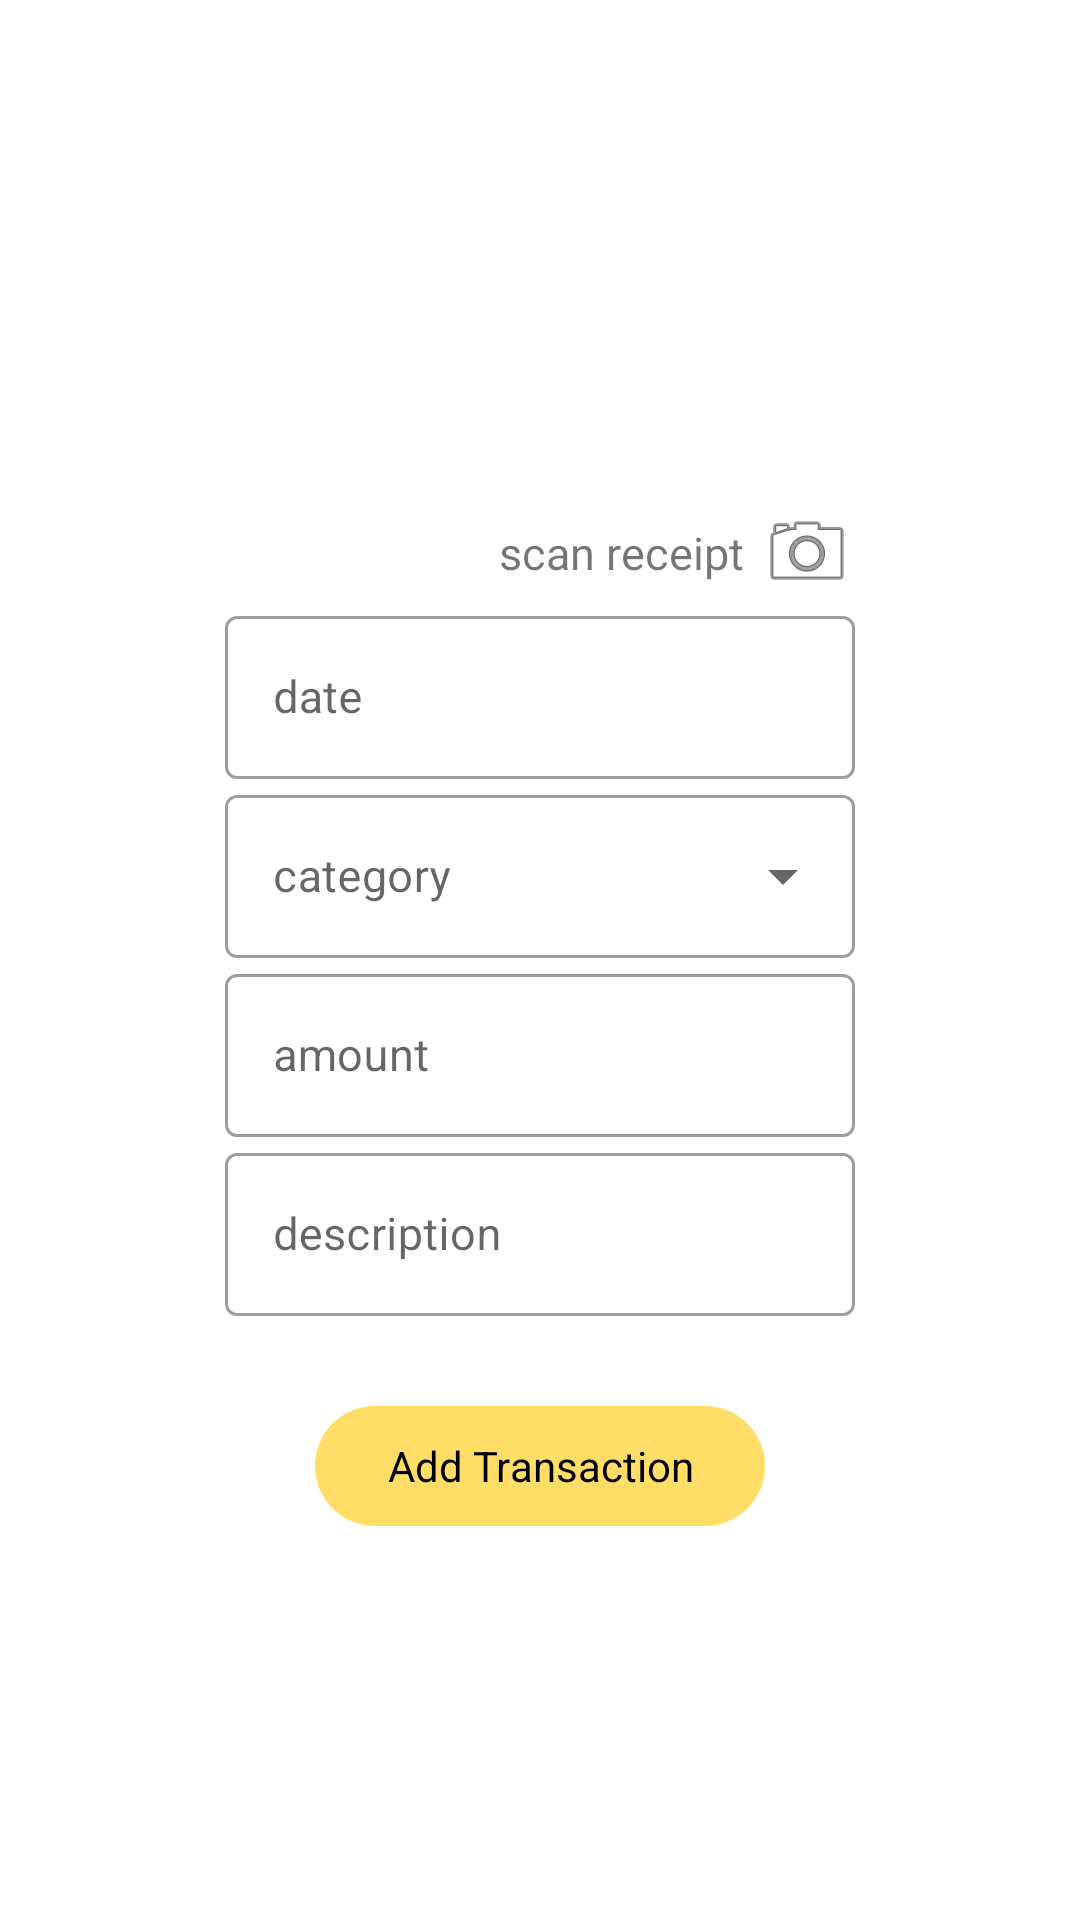

Here is an Android app screen rendered from its layout file. Give the layout XML and the strings, colors and styles it references.
<!-- AndroidManifest.xml: application theme Theme.Coinage -->
<!-- res/layout/fragment_add_transaction.xml -->
<?xml version="1.0" encoding="utf-8"?>
<androidx.constraintlayout.widget.ConstraintLayout xmlns:android="http://schemas.android.com/apk/res/android"
    xmlns:app="http://schemas.android.com/apk/res-auto"
    xmlns:tools="http://schemas.android.com/tools"
    android:layout_width="match_parent"
    android:layout_height="match_parent"
    tools:context=".fragments.profile.ProfileFragment">

    <com.google.android.material.textfield.TextInputLayout
        android:id="@+id/tlDate"
        style="@style/Widget.MaterialComponents.TextInputLayout.OutlinedBox"
        android:layout_width="210dp"
        android:layout_height="wrap_content"
        android:layout_marginTop="200dp"
        android:hint="date"
        app:layout_constraintEnd_toEndOf="parent"
        app:layout_constraintStart_toStartOf="parent"
        app:layout_constraintTop_toTopOf="parent">

        <EditText
            android:id="@+id/etDate"
            android:layout_width="match_parent"
            android:layout_height="wrap_content" />

    </com.google.android.material.textfield.TextInputLayout>

    <com.google.android.material.textfield.TextInputLayout
        android:id="@+id/tlAmount"
        style="@style/Widget.MaterialComponents.TextInputLayout.OutlinedBox"
        android:layout_width="210dp"
        android:layout_height="wrap_content"
        android:hint="amount"
        app:layout_constraintEnd_toEndOf="parent"
        app:layout_constraintStart_toStartOf="parent"
        app:layout_constraintTop_toBottomOf="@+id/tlCategory">

        <com.google.android.material.textfield.TextInputEditText
            android:id="@+id/tiAmount"
            android:layout_width="match_parent"
            android:layout_height="wrap_content"
            android:inputType="numberDecimal" />

    </com.google.android.material.textfield.TextInputLayout>

    <com.google.android.material.textfield.TextInputLayout
        android:id="@+id/tlDescription"
        style="@style/Widget.MaterialComponents.TextInputLayout.OutlinedBox"
        android:layout_width="210dp"
        android:layout_height="wrap_content"
        android:hint="description"
        app:layout_constraintEnd_toEndOf="parent"
        app:layout_constraintStart_toStartOf="parent"
        app:layout_constraintTop_toBottomOf="@+id/tlAmount">

        <com.google.android.material.textfield.TextInputEditText
            android:id="@+id/tiDescription"
            android:layout_width="match_parent"
            android:layout_height="wrap_content"
            android:inputType="textShortMessage" />

    </com.google.android.material.textfield.TextInputLayout>

    <com.google.android.material.textfield.TextInputLayout
        android:id="@+id/tlCategory"
        style="@style/Widget.MaterialComponents.TextInputLayout.OutlinedBox.ExposedDropdownMenu"
        android:layout_width="210dp"
        android:layout_height="wrap_content"
        android:hint="category"
        app:layout_constraintEnd_toEndOf="parent"
        app:layout_constraintStart_toStartOf="parent"
        app:layout_constraintTop_toBottomOf="@+id/tlDate">

        <AutoCompleteTextView
            android:id="@+id/tiCategory"
            android:layout_width="match_parent"
            android:layout_height="wrap_content"
            android:inputType="textShortMessage" />

    </com.google.android.material.textfield.TextInputLayout>

    <com.google.android.material.button.MaterialButton
        android:id="@+id/btnAdd"
        style="@style/Widget.Material3.Button"
        android:layout_width="wrap_content"
        android:layout_height="wrap_content"
        android:layout_marginTop="26dp"
        android:text="Add Transaction"
        android:textSize="14sp"
        app:layout_constraintEnd_toEndOf="parent"
        app:layout_constraintStart_toStartOf="parent"
        app:layout_constraintTop_toBottomOf="@+id/tlDescription" />

    <TextView
        android:id="@+id/textView"
        android:layout_width="wrap_content"
        android:layout_height="wrap_content"
        android:layout_marginEnd="5dp"
        android:text="scan receipt"
        app:layout_constraintBottom_toBottomOf="@+id/ivScan"
        app:layout_constraintEnd_toStartOf="@+id/ivScan"
        app:layout_constraintTop_toTopOf="@+id/ivScan" />

    <ImageView
        android:id="@+id/ivScan"
        android:layout_width="wrap_content"
        android:layout_height="wrap_content"
        android:src="@android:drawable/ic_menu_camera"
        app:layout_constraintBottom_toTopOf="@+id/tlDate"
        app:layout_constraintEnd_toEndOf="@+id/tlDate" />

    <ProgressBar
        android:id="@+id/progressBar"
        style="@android:attr/progressBarStyle"
        android:layout_width="35dp"
        android:layout_height="35dp"
        android:layout_marginTop="60dp"
        android:visibility="invisible"
        app:layout_constraintEnd_toEndOf="parent"
        app:layout_constraintStart_toStartOf="parent"
        app:layout_constraintTop_toBottomOf="@+id/btnAdd"
        tools:visibility="visible"
        android:indeterminateTint="@color/yellow" />

</androidx.constraintlayout.widget.ConstraintLayout>
<!-- resources referenced by this layout -->
<resources>
  <color name="yellow">#FFDD66</color>
  <style name="Theme.Coinage" parent="Theme.MaterialComponents.DayNight.NoActionBar">
          
          <item name="colorPrimary">@color/yellow</item>
          <item name="colorPrimaryVariant">@color/yellow</item>
          <item name="colorOnPrimary">@color/black</item>
          
          <item name="colorSecondary">#f5a133</item>
          <item name="colorSecondaryVariant">#f5a133</item>
          <item name="colorOnSecondary">@color/black</item>
          
          <item name="android:statusBarColor" tools:targetApi="l">?attr/colorPrimaryVariant</item>
          
          <item name="fontFamily">@font/rubik_light</item>
          <item name="android:textSize">15sp</item>
      </style>
  <color name="black">#FF000000</color>
</resources>
